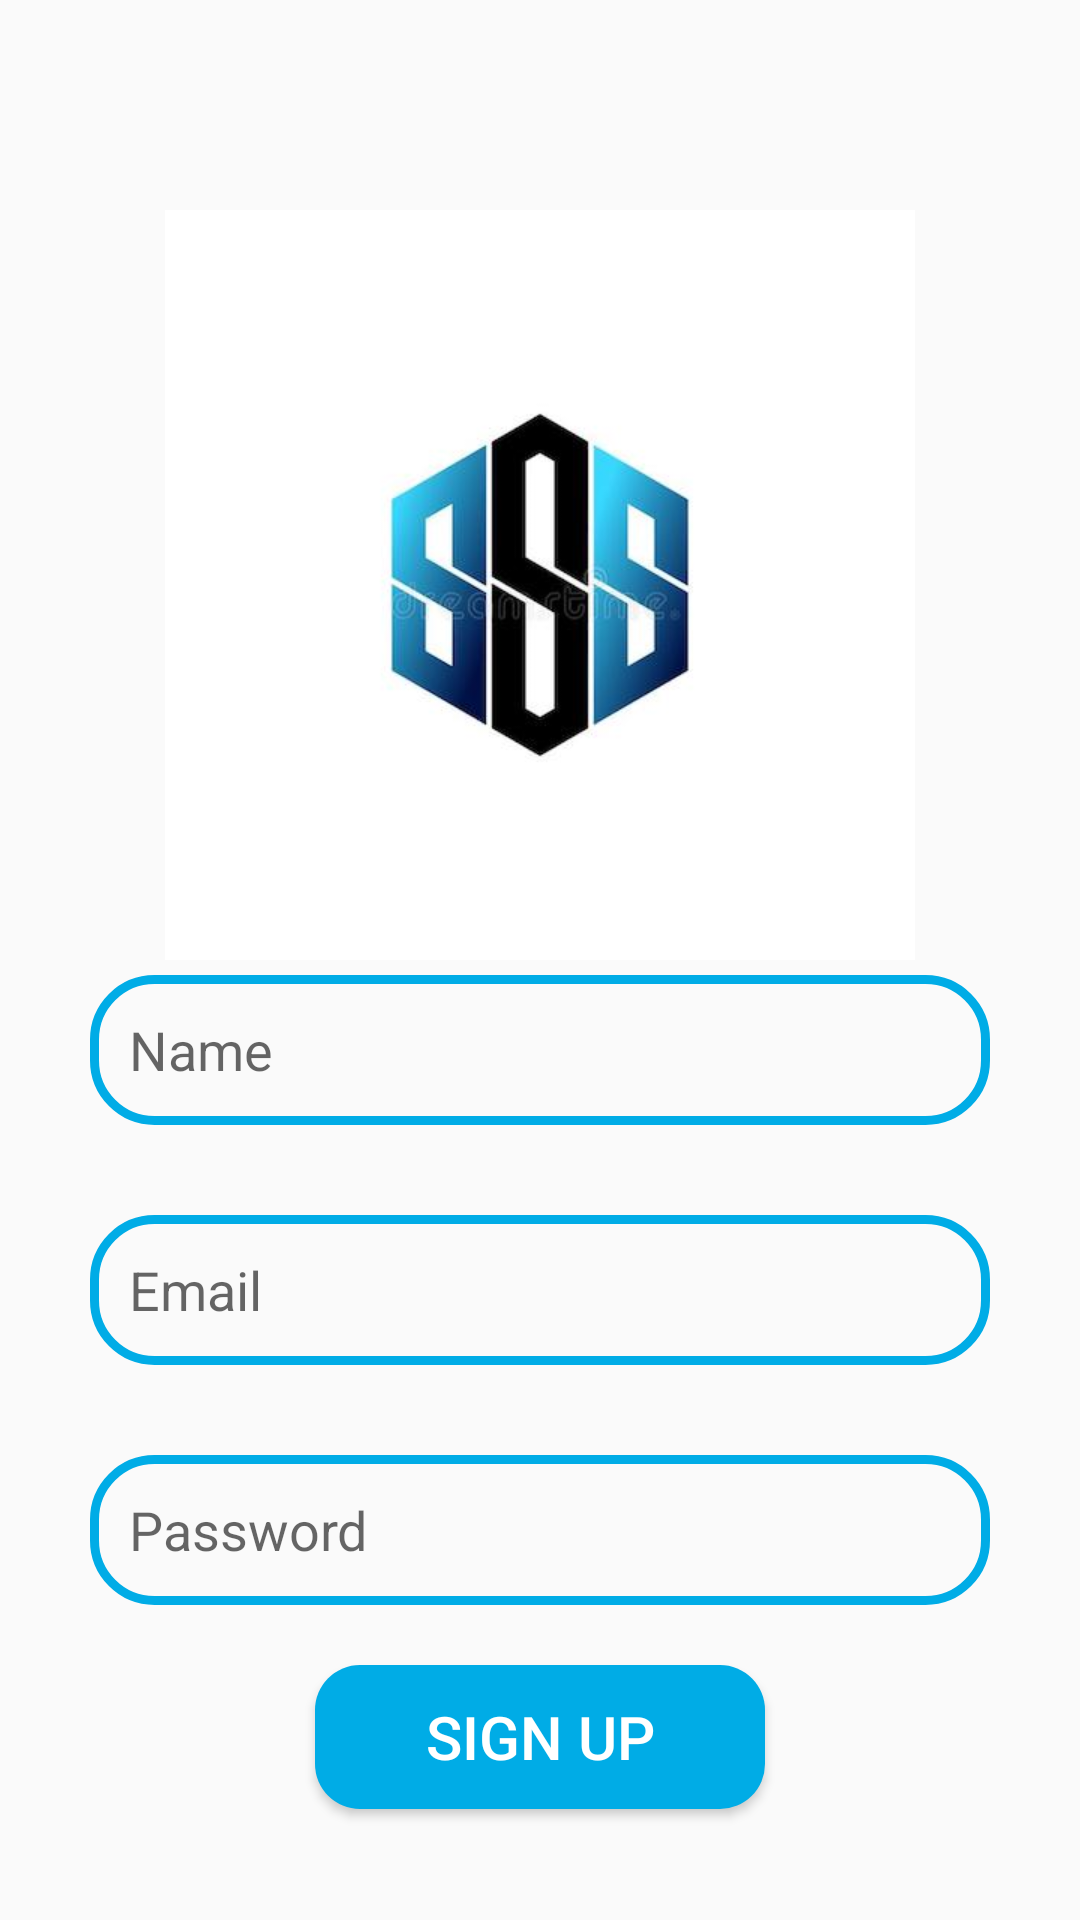

Produce the Android XML layout that renders to this screen, including the resource entries it uses.
<!-- AndroidManifest.xml: application theme Theme.SSSChat -->
<!-- res/layout/activity_sign_up.xml -->
<?xml version="1.0" encoding="utf-8"?>
<RelativeLayout xmlns:android="http://schemas.android.com/apk/res/android"
    xmlns:app="http://schemas.android.com/apk/res-auto"
    xmlns:tools="http://schemas.android.com/tools"
    android:layout_width="match_parent"
    android:layout_height="match_parent"
    tools:context=".SignUp">

    <ImageView
        android:id="@+id/app_logo"
        android:layout_width="250dp"
        android:layout_height="250dp"
        android:layout_centerHorizontal="true"
        android:layout_marginTop="70dp"
        android:src="@drawable/ssslogo" />

    <EditText
        android:id="@+id/nameEditText"
        android:layout_width="match_parent"
        android:layout_height="50dp"
        android:layout_below="@+id/app_logo"
        android:layout_marginTop="5dp"
        android:hint="Name"
        android:paddingLeft="13dp"
        android:background="@drawable/edt_background"
        android:layout_marginLeft="30dp"
        android:layout_marginRight="30dp"/>

    <EditText
        android:id="@+id/emailEditText"
        android:layout_width="match_parent"
        android:layout_height="50dp"
        android:layout_below="@+id/nameEditText"
        android:layout_marginTop="30dp"
        android:hint="Email"
        android:paddingLeft="13dp"
        android:background="@drawable/edt_background"
        android:layout_marginLeft="30dp"
        android:layout_marginRight="30dp"/>

    <EditText
        android:id="@+id/passwordEditText"
        android:layout_width="match_parent"
        android:layout_height="50dp"
        android:layout_below="@+id/emailEditText"
        android:layout_marginTop="30dp"
        android:hint="Password"
        android:paddingLeft="13dp"
        android:background="@drawable/edt_background"
        android:layout_marginLeft="30dp"
        android:layout_marginRight="30dp"/>


    <Button
        android:id="@+id/signUpBtn"
        android:layout_width="150dp"
        android:background="@drawable/btn_background"
        android:layout_height="wrap_content"
        android:layout_below="@+id/passwordEditText"
        android:text="Sign up"
        android:textSize="20sp"
        android:textColor="@color/white"
        android:layout_centerHorizontal="true"
        android:layout_marginTop="20dp"/>


</RelativeLayout>
<!-- resources referenced by this layout -->
<resources>
  <color name="white">#FFFFFFFF</color>
  <!-- drawable btn_background (drawable) -->
  <?xml version="1.0" encoding="utf-8"?>
  <shape xmlns:android="http://schemas.android.com/apk/res/android">
      <corners android:radius="15dp"/>
      <solid android:color="@color/teal"/>
  </shape>
  <!-- drawable edt_background (drawable) -->
  <?xml version="1.0" encoding="utf-8"?>
  <shape xmlns:android="http://schemas.android.com/apk/res/android">
      <corners android:radius="20dp"/>
      <stroke android:color="@color/teal" android:width="3dp"/>
  </shape>
  <!-- drawable ssslogo: jpeg bitmap (drawable-v24, 15312 bytes) -->
  <style name="Theme.SSSChat" parent="Theme.AppCompat.Light">
          
          <item name="colorPrimary">@color/purple_500</item>
          <item name="colorPrimaryVariant">@color/purple_700</item>
          <item name="colorOnPrimary">@color/white</item>
          
          <item name="colorSecondary">@color/teal_200</item>
          <item name="colorSecondaryVariant">@color/teal_700</item>
          <item name="colorOnSecondary">@color/black</item>
          
          <item name="android:statusBarColor" tools:targetApi="l">?attr/colorPrimaryVariant</item>
          
      </style>
  <color name="teal">#00ace6</color>
  <color name="purple_500">#FF6200EE</color>
  <color name="purple_700">#FF3700B3</color>
  <color name="teal_200">#FF03DAC5</color>
  <color name="teal_700">#FF018786</color>
  <color name="black">#FF000000</color>
</resources>
